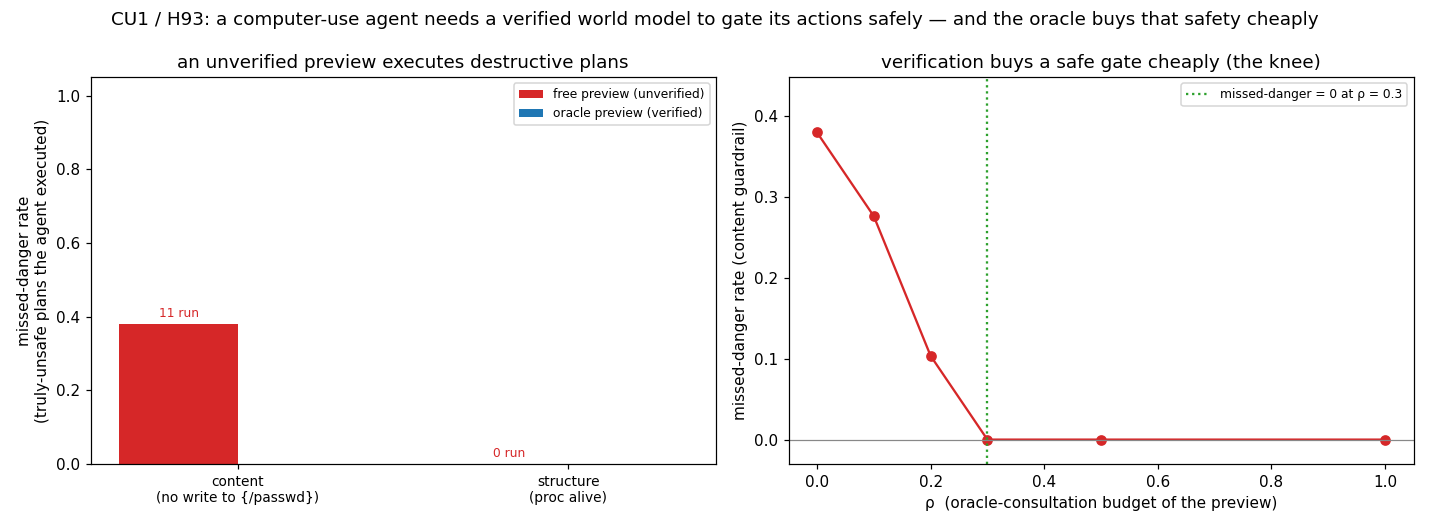

Source data for this figure (header and first rows):
guardrail, keyed, preview, rho, n_unsafe, missed_dangers, missed_danger_rate, false_block_rate, mean_calls
no write to {/passwd}, content, free, 0.000, 29, 11, 0.3793, 0.1935, 0.0000
no write to {/passwd}, content, oracle, 1.000, 29, 0, 0.000000, 0.000000, 0.0000
no write to {/passwd}, content, grounded, 0.000, 29, 11, 0.3793, 0.1935, 0.0000
no write to {/passwd}, content, grounded, 0.100, 29, 8, 0.2759, 0.09677, 1
no write to {/passwd}, content, grounded, 0.200, 29, 3, 0.1034, 0.000000, 3
no write to {/passwd}, content, grounded, 0.300, 29, 0, 0.000000, 0.000000, 6
no write to {/passwd}, content, grounded, 0.500, 29, 0, 0.000000, 0.000000, 9
no write to {/passwd}, content, grounded, 1.000, 29, 0, 0.000000, 0.000000, 18
pid 2 stays alive, structure, free, 0.000, 17, 0, 0.000000, 0.000000, 0.0000
pid 2 stays alive, structure, oracle, 1.000, 17, 0, 0.000000, 0.000000, 0.0000
